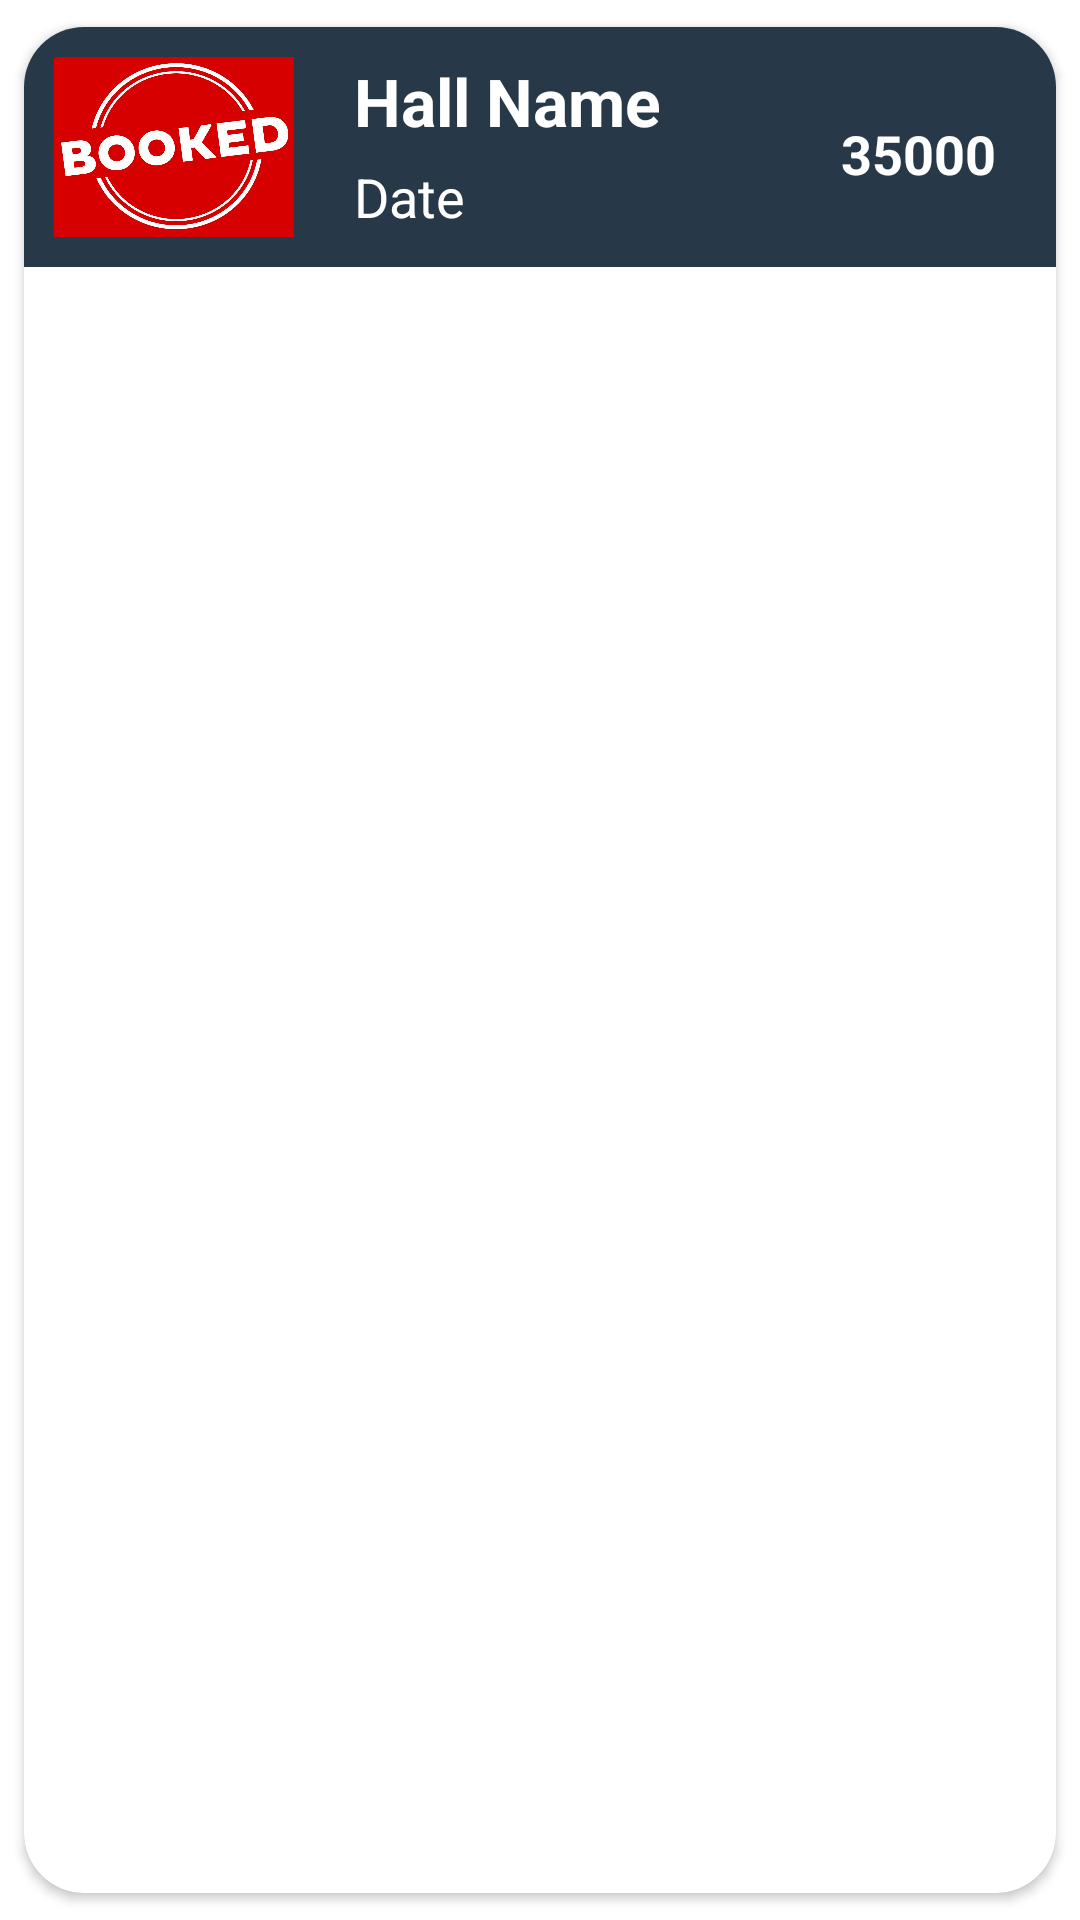

Layout XML and referenced resources for this Android screen:
<!-- AndroidManifest.xml: application theme Theme.Hall_Booking -->
<!-- res/layout/item.xml -->
<?xml version="1.0" encoding="utf-8"?>
<androidx.cardview.widget.CardView xmlns:android="http://schemas.android.com/apk/res/android"
    android:layout_width="match_parent"
    android:layout_height="wrap_content"
    android:id="@+id/cardView"
    xmlns:app="http://schemas.android.com/apk/res-auto"
    app:cardCornerRadius="20dp"
    android:elevation="10dp"
    app:cardUseCompatPadding="true"
    >

    <RelativeLayout
        android:layout_width="match_parent"
        android:layout_height="wrap_content"

        android:background="@color/dark"
        >

        <LinearLayout
            android:layout_width="wrap_content"
            android:layout_height="wrap_content"
            android:layout_marginVertical="10dp"
            android:layout_marginLeft="10dp"
            android:orientation="horizontal">

            <TextView
                android:layout_width="80dp"
                android:layout_height="60dp"
                android:background="@drawable/booked2"
                android:id="@+id/circle"
                android:textStyle="bold"
                android:textSize="20dp"
                android:paddingTop="25dp"
                android:paddingLeft="20dp"/>

            <LinearLayout
                android:layout_width="wrap_content"
                android:layout_height="wrap_content"
                android:layout_marginStart="20dp"
                android:orientation="vertical">

                <TextView
                    android:layout_width="wrap_content"
                    android:layout_height="wrap_content"
                    android:id="@+id/HallListName"
                    android:textColor="@color/white"
                    android:text="Hall Name"
                    android:textSize="22dp"
                    android:textStyle="bold"/>

                <TextView
                    android:layout_width="wrap_content"
                    android:layout_height="wrap_content"
                    android:id="@+id/dateList"
                    android:text="Date"
                    android:textSize="18dp"
                    android:textColor="@color/white"
                    android:layout_marginTop="5dp"/>

            </LinearLayout>

        </LinearLayout>


        <TextView
            android:id="@+id/nameList"
            android:layout_width="wrap_content"

            android:layout_height="wrap_content"
            android:layout_alignParentRight="true"
            android:layout_marginStart="10dp"
            android:layout_marginTop="30dp"
            android:layout_marginEnd="20dp"
            android:layout_marginBottom="10dp"
            android:text="35000"
            android:textColor="@color/white"
            android:textSize="18dp"
            android:textStyle="bold" />
    </RelativeLayout>

</androidx.cardview.widget.CardView>
<!-- resources referenced by this layout -->
<resources>
  <color name="dark">#273848</color>
  <color name="white">#FFFFFFFF</color>
  <!-- drawable booked2: jpg bitmap (drawable-v24, 129045 bytes) -->
  <style name="Theme.Hall_Booking" parent="Theme.MaterialComponents.DayNight.DarkActionBar">
          
          <item name="colorPrimary">@color/dark</item>
          <item name="colorPrimaryVariant">@color/black</item>
          <item name="colorOnPrimary">@color/white</item>
          
          <item name="colorSecondary">@color/teal_200</item>
          <item name="colorSecondaryVariant">@color/teal_700</item>
          <item name="colorOnSecondary">@color/black</item>
          
          <item name="android:statusBarColor" tools:targetApi="l">?attr/colorPrimaryVariant</item>
          
      </style>
  <color name="black">#000000</color>
  <color name="teal_200">#FF03DAC5</color>
  <color name="teal_700">#FF018786</color>
</resources>
